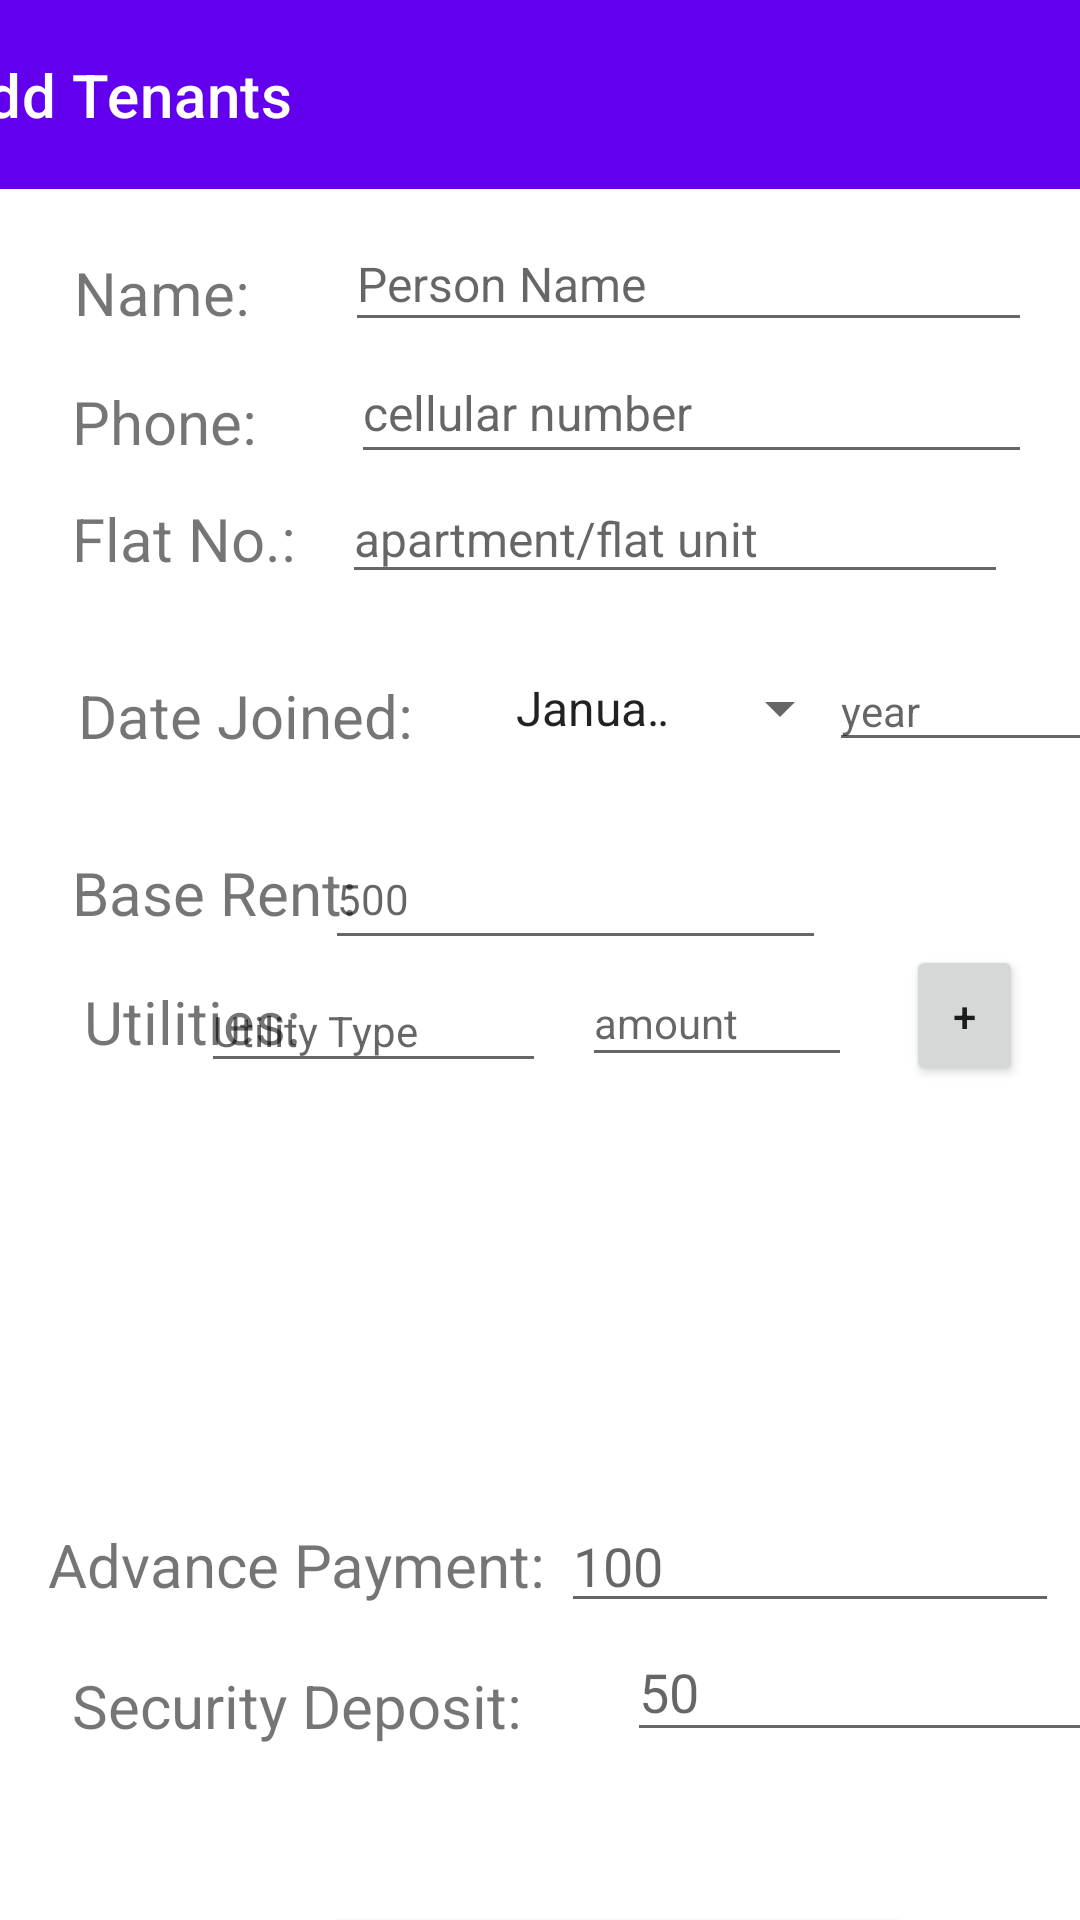

Layout XML and referenced resources for this Android screen:
<!-- AndroidManifest.xml: application theme Theme.TenantManagement -->
<!-- res/layout/activity_add_tenant.xml -->
<?xml version="1.0" encoding="utf-8"?>
<androidx.constraintlayout.widget.ConstraintLayout xmlns:android="http://schemas.android.com/apk/res/android"
    xmlns:app="http://schemas.android.com/apk/res-auto"
    xmlns:tools="http://schemas.android.com/tools"
    android:layout_width="match_parent"
    android:layout_height="match_parent"
    tools:context=".MainActivity">

    <androidx.appcompat.widget.Toolbar
        android:id="@+id/toolbarTenant"
        android:layout_width="412dp"
        android:layout_height="63dp"
        android:background="?attr/colorPrimary"
        android:minHeight="?attr/actionBarSize"
        android:theme="?attr/actionBarTheme"
        app:layout_constraintEnd_toEndOf="parent"
        app:layout_constraintHorizontal_bias="0.666"
        app:layout_constraintStart_toStartOf="parent"
        app:layout_constraintTop_toTopOf="parent"
        app:title="Add Tenants" />

    <TextView
        android:id="@+id/textViewName"
        android:layout_width="69dp"
        android:layout_height="31dp"
        android:layout_marginStart="24dp"
        android:layout_marginTop="84dp"
        android:text="Name:"
        android:textSize="20sp"
        app:layout_constraintEnd_toStartOf="@+id/inputTenantName"
        app:layout_constraintHorizontal_bias="0.025"
        app:layout_constraintStart_toStartOf="parent"
        app:layout_constraintTop_toTopOf="parent" />

    <TextView
        android:id="@+id/textView4"
        android:layout_width="wrap_content"
        android:layout_height="wrap_content"
        android:layout_marginStart="24dp"
        android:layout_marginTop="12dp"
        android:text="Phone:"
        android:textSize="20sp"
        app:layout_constraintEnd_toStartOf="@+id/inputTenantPhoneNumber"
        app:layout_constraintHorizontal_bias="0.0"
        app:layout_constraintStart_toStartOf="parent"
        app:layout_constraintTop_toBottomOf="@+id/textViewName" />

    <TextView
        android:id="@+id/textView5"
        android:layout_width="wrap_content"
        android:layout_height="wrap_content"
        android:layout_marginStart="24dp"
        android:layout_marginTop="12dp"
        android:text="Flat No.:"
        android:textSize="20sp"
        app:layout_constraintEnd_toStartOf="@+id/inputFlatNumber"
        app:layout_constraintHorizontal_bias="0.0"
        app:layout_constraintStart_toStartOf="parent"
        app:layout_constraintTop_toBottomOf="@+id/textView4" />

    <TextView
        android:id="@+id/textView10"
        android:layout_width="wrap_content"
        android:layout_height="wrap_content"
        android:layout_marginStart="24dp"
        android:layout_marginTop="32dp"
        android:text="Date Joined:"
        android:textSize="20sp"
        app:layout_constraintEnd_toStartOf="@+id/inputSpinnerMonth"
        app:layout_constraintHorizontal_bias="0.068"
        app:layout_constraintStart_toStartOf="parent"
        app:layout_constraintTop_toBottomOf="@+id/textView5" />

    <EditText
        android:id="@+id/inputTenantName"
        android:layout_width="229dp"
        android:layout_height="42dp"
        android:layout_marginTop="72dp"
        android:layout_marginEnd="16dp"
        android:ems="10"
        android:hint="Person Name"
        android:inputType="textPersonName"
        android:textSize="16sp"
        app:layout_constraintEnd_toEndOf="parent"
        app:layout_constraintTop_toTopOf="parent" />

    <EditText
        android:id="@+id/inputTenantPhoneNumber"
        android:layout_width="227dp"
        android:layout_height="44dp"
        android:layout_marginEnd="16dp"
        android:ems="10"
        android:hint="cellular number"
        android:inputType="number"
        android:textSize="16sp"
        app:layout_constraintEnd_toEndOf="parent"
        app:layout_constraintTop_toBottomOf="@+id/inputTenantName" />

    <EditText
        android:id="@+id/inputFlatNumber"
        android:layout_width="222dp"
        android:layout_height="40dp"
        android:layout_marginEnd="24dp"
        android:ems="10"
        android:hint="apartment/flat unit"
        android:inputType="textPersonName"
        android:textSize="16sp"
        app:layout_constraintEnd_toEndOf="parent"
        app:layout_constraintTop_toBottomOf="@+id/inputTenantPhoneNumber" />

    <TextView
        android:id="@+id/textView11"
        android:layout_width="wrap_content"
        android:layout_height="wrap_content"
        android:layout_marginStart="24dp"
        android:layout_marginTop="32dp"
        android:text="Base Rent:"
        android:textSize="20sp"
        app:layout_constraintStart_toStartOf="parent"
        app:layout_constraintTop_toBottomOf="@+id/textView10" />

    <TextView
        android:id="@+id/textView6"
        android:layout_width="wrap_content"
        android:layout_height="wrap_content"
        android:layout_marginStart="28dp"
        android:layout_marginTop="16dp"
        android:text="Utilities:"
        android:textSize="20sp"
        app:layout_constraintEnd_toStartOf="@+id/inputUtilityType"
        app:layout_constraintHorizontal_bias="0.0"
        app:layout_constraintStart_toStartOf="parent"
        app:layout_constraintTop_toBottomOf="@+id/textView11" />

    <EditText
        android:id="@+id/inputUtilityAmount"
        android:layout_width="90dp"
        android:layout_height="39dp"
        android:layout_marginTop="68dp"
        android:layout_marginEnd="76dp"
        android:ems="10"
        android:hint="amount"
        android:inputType="numberDecimal"
        android:textSize="14sp"
        app:layout_constraintEnd_toEndOf="parent"
        app:layout_constraintTop_toBottomOf="@+id/textView10" />

    <ListView
        android:id="@+id/listViewUtilities"
        android:layout_width="394dp"
        android:layout_height="108dp"
        android:layout_marginTop="8dp"
        app:layout_constraintEnd_toEndOf="parent"
        app:layout_constraintHorizontal_bias="0.705"
        app:layout_constraintStart_toStartOf="parent"
        app:layout_constraintTop_toBottomOf="@+id/inputUtilityType" />

    <EditText
        android:id="@+id/inputUtilityType"
        android:layout_width="115dp"
        android:layout_height="38dp"
        android:layout_marginTop="12dp"
        android:layout_marginEnd="12dp"
        android:ems="10"
        android:hint="Utility Type"
        android:inputType="textPersonName"
        android:textSize="14sp"
        app:layout_constraintEnd_toStartOf="@+id/inputUtilityAmount"
        app:layout_constraintTop_toBottomOf="@+id/textView11" />

    <Button
        android:id="@+id/buttonAddUtility"
        android:layout_width="39dp"
        android:layout_height="47dp"
        android:layout_marginTop="4dp"
        android:clickable="true"
        android:text="+"
        android:onClick="addUtilityButtonCLicked"
        app:layout_constraintEnd_toEndOf="parent"
        app:layout_constraintHorizontal_bias="0.484"
        app:layout_constraintStart_toEndOf="@+id/inputUtilityAmount"
        app:layout_constraintTop_toBottomOf="@+id/textView11" />

    <TextView
        android:id="@+id/textView13"
        android:layout_width="wrap_content"
        android:layout_height="wrap_content"
        android:layout_marginStart="16dp"
        android:layout_marginTop="508dp"
        android:text="Advance Payment:"
        android:textSize="20sp"
        app:layout_constraintStart_toStartOf="parent"
        app:layout_constraintTop_toTopOf="@+id/toolbarTenant" />

    <TextView
        android:id="@+id/textView14"
        android:layout_width="wrap_content"
        android:layout_height="wrap_content"
        android:layout_marginStart="24dp"
        android:layout_marginTop="20dp"
        android:text="Security Deposit:"
        android:textSize="20sp"
        app:layout_constraintStart_toStartOf="parent"
        app:layout_constraintTop_toBottomOf="@+id/textView13" />

    <EditText
        android:id="@+id/inputAdvancePayment"
        android:layout_width="166dp"
        android:layout_height="41dp"
        android:layout_marginTop="500dp"
        android:ems="10"
        android:hint="100"
        android:inputType="numberDecimal"
        app:layout_constraintEnd_toEndOf="parent"
        app:layout_constraintHorizontal_bias="0.437"
        app:layout_constraintStart_toEndOf="@+id/textView13"
        app:layout_constraintTop_toTopOf="parent" />

    <EditText
        android:id="@+id/inputSecurityPayment"
        android:layout_width="166dp"
        android:layout_height="43dp"
        android:layout_marginStart="35dp"
        android:layout_marginEnd="36dp"
        android:ems="10"
        android:hint="50"
        android:inputType="numberDecimal"
        app:layout_constraintBottom_toBottomOf="parent"
        app:layout_constraintEnd_toEndOf="parent"
        app:layout_constraintHorizontal_bias="0.0"
        app:layout_constraintStart_toEndOf="@+id/textView14"
        app:layout_constraintTop_toBottomOf="@+id/inputAdvancePayment"
        app:layout_constraintVertical_bias="0.0" />

    <Button
        android:id="@+id/buttonConfirm"
        android:layout_width="197dp"
        android:layout_height="43dp"
        android:layout_marginStart="107dp"
        android:layout_marginTop="52dp"
        android:layout_marginEnd="107dp"
        android:clickable="true"
        android:text="Confirm"
        android:onClick="confirmButtonCLicked"
        app:layout_constraintEnd_toEndOf="parent"
        app:layout_constraintHorizontal_bias="0.0"
        app:layout_constraintStart_toStartOf="parent"
        app:layout_constraintTop_toBottomOf="@+id/textView14" />

    <EditText
        android:id="@+id/inputYear"
        android:layout_width="105dp"
        android:layout_height="37dp"
        android:layout_marginTop="24dp"
        android:ems="10"
        android:hint="year"
        android:inputType="number"
        android:textSize="14sp"
        app:layout_constraintEnd_toEndOf="parent"
        app:layout_constraintHorizontal_bias="0.272"
        app:layout_constraintStart_toEndOf="@+id/inputSpinnerMonth"
        app:layout_constraintTop_toBottomOf="@+id/textView5" />

    <Spinner
        android:id="@+id/inputSpinnerMonth"
        android:layout_width="120dp"
        android:layout_height="28dp"
        android:layout_marginStart="164dp"
        android:layout_marginTop="24dp"
        android:entries="@array/months"
        app:layout_constraintStart_toStartOf="parent"
        app:layout_constraintTop_toBottomOf="@+id/inputFlatNumber" />

    <EditText
        android:id="@+id/inputBaseRent"
        android:layout_width="167dp"
        android:layout_height="44dp"
        android:layout_marginTop="24dp"
        android:ems="10"
        android:hint="500"
        android:inputType="numberDecimal"
        android:textSize="14sp"
        app:layout_constraintEnd_toEndOf="parent"
        app:layout_constraintHorizontal_bias="0.561"
        app:layout_constraintStart_toStartOf="parent"
        app:layout_constraintTop_toBottomOf="@+id/textView10" />

</androidx.constraintlayout.widget.ConstraintLayout>
<!-- resources referenced by this layout -->
<resources>
  <string-array name="months">
          <item>January</item>
          <item>February</item>
          <item>March</item>
          <item>April</item>
          <item>May</item>
          <item>June</item>
          <item>July</item>
          <item>August</item>
          <item>September</item>
          <item>October</item>
          <item>November</item>
          <item>December</item>
      </string-array>
  <style name="Theme.TenantManagement" parent="Theme.MaterialComponents.DayNight.DarkActionBar">
          
          <item name="colorPrimary">@color/purple_500</item>
          <item name="colorPrimaryVariant">@color/purple_700</item>
          <item name="colorOnPrimary">@color/white</item>
          
          <item name="colorSecondary">@color/teal_200</item>
          <item name="colorSecondaryVariant">@color/teal_700</item>
          <item name="colorOnSecondary">@color/black</item>
          
          <item name="android:statusBarColor" tools:targetApi="l">?attr/colorPrimaryVariant</item>
          
      </style>
  <!-- not gathered from this repository: default colours our renderer supplied (Android Studio template values) -->
  <color name="purple_500">#FF6200EE</color>
  <color name="purple_700">#FF3700B3</color>
  <color name="teal_200">#FF03DAC5</color>
  <color name="teal_700">#FF018786</color>
  <color name="black">#FF000000</color>
  <color name="white">#FFFFFFFF</color>
</resources>
